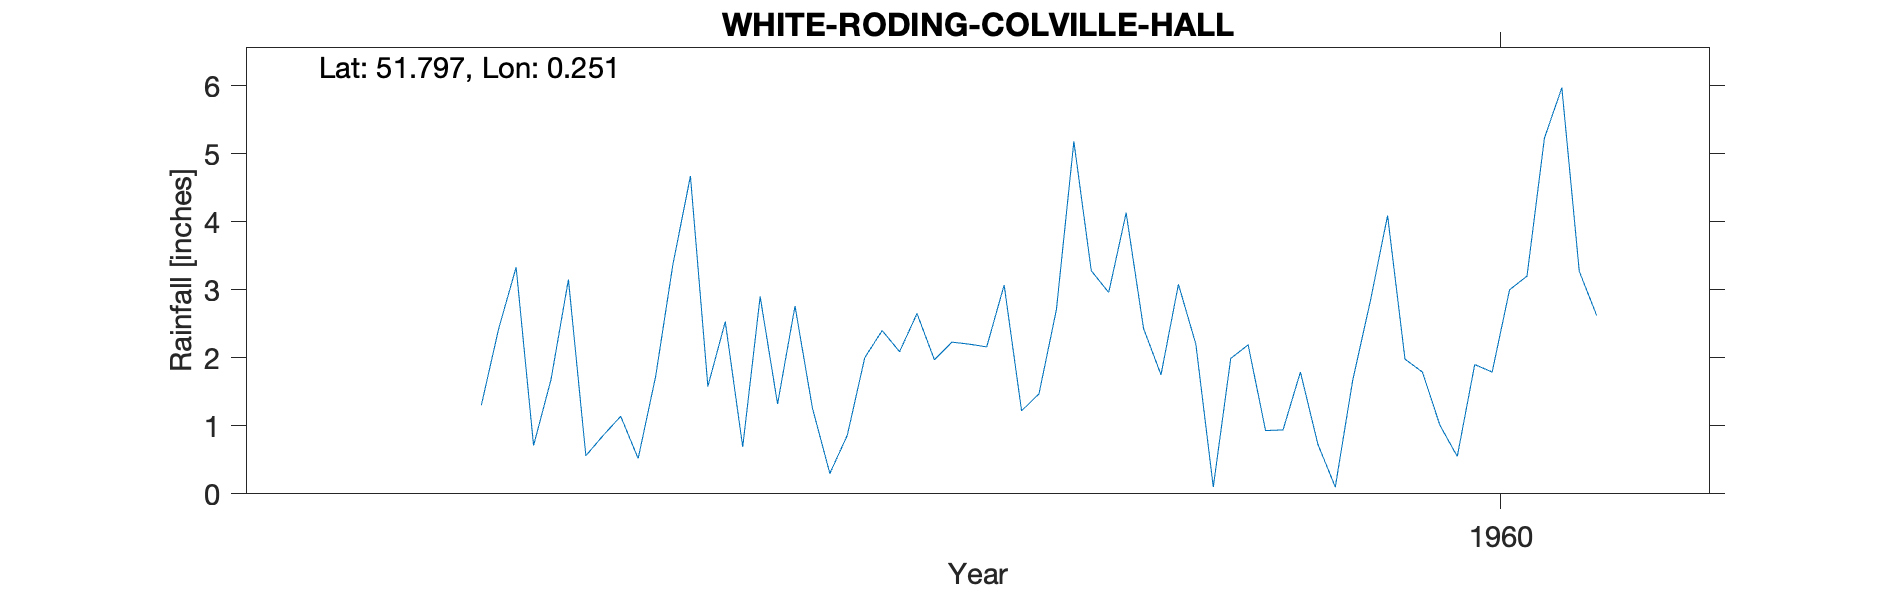

The data file committed next to this chart (first rows):
WHITE-RODING-COLVILLE-HALL, , , , , , , , , , 
Grid ref, TL553133, Long, 0.2507, Lat, 51.8, Elevation, 260, ft, , 
Station no, 1238/9/8, , , , , , , , , 
, 1951, 1952, 1953, 1954, 1955, 1956, 1957, 1958, 1959, 1960
January, , , , , , 3.15, 1.32, 2.16, 2.2, 1.98
February, , , , , , 0.56, 2.76, 3.07, 0.1, 1.79
March, , , , , , 0.86, 1.26, 1.22, 1.99, 1.01
April, , , , , , 1.14, 0.3, 1.47, 2.19, 0.55
May, , , , , , 0.52, 0.86, 2.71, 0.93, 1.9
June, , , , , , 1.72, 2, 5.18, 0.94, 1.79
July, , , , , , 3.38, 2.4, 3.28, 1.79, 3
August, , , , , 1.3, 4.67, 2.09, 2.96, 0.73, 3.2
September, , , , , 2.43, 1.58, 2.65, 4.13, 0.1, 5.23
October, , , , , 3.33, 2.53, 1.97, 2.43, 1.67, 5.97
November, , , , , 0.71, 0.69, 2.23, 1.75, 2.82, 3.27
December, , , , , 1.68, 2.9, 2.2, 3.08, 4.09, 2.62
Total, , , , , , 23.7, 22.04, 33.44, 19.55, 32.31
